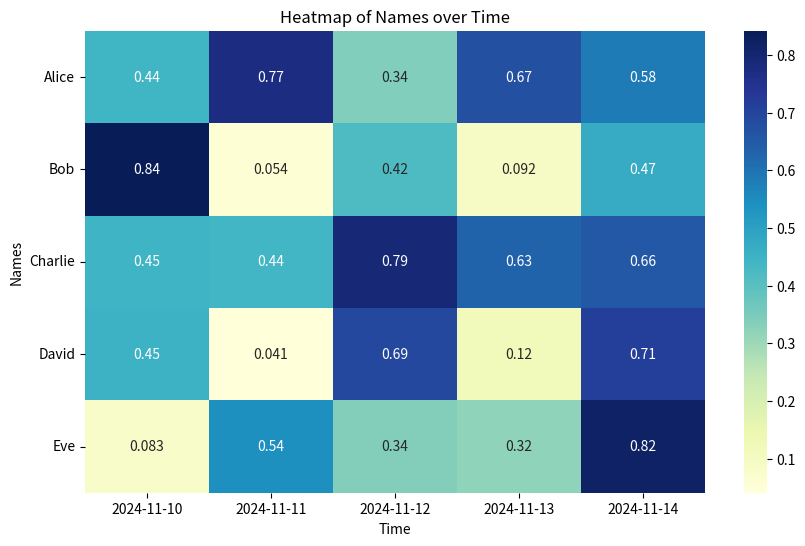

Write the Python code that produced this figure.
import matplotlib.pyplot as plt
import seaborn as sns
import pandas as pd
import numpy as np

# 创建示例数据
data = {
    'Time': ['2024-11-10', '2024-11-11', '2024-11-12', '2024-11-13', '2024-11-14'],
    'Alice': np.random.rand(5),
    'Bob': np.random.rand(5),
    'Charlie': np.random.rand(5),
    'David': np.random.rand(5),
    'Eve': np.random.rand(5)
}

# 转换为DataFrame格式并设置索引
df = pd.DataFrame(data)
df.set_index('Time', inplace=True)

# 转置DataFrame以便y轴为名字，x轴为时间
df = df.T

# 绘制热力图
plt.figure(figsize=(10, 6))
sns.heatmap(df, annot=True, cmap="YlGnBu", cbar=True)
plt.yticks(rotation=0)
# 设置轴标签
plt.xlabel("Time")
plt.ylabel("Names")
plt.title("Heatmap of Names over Time")

# 显示图像
plt.show()